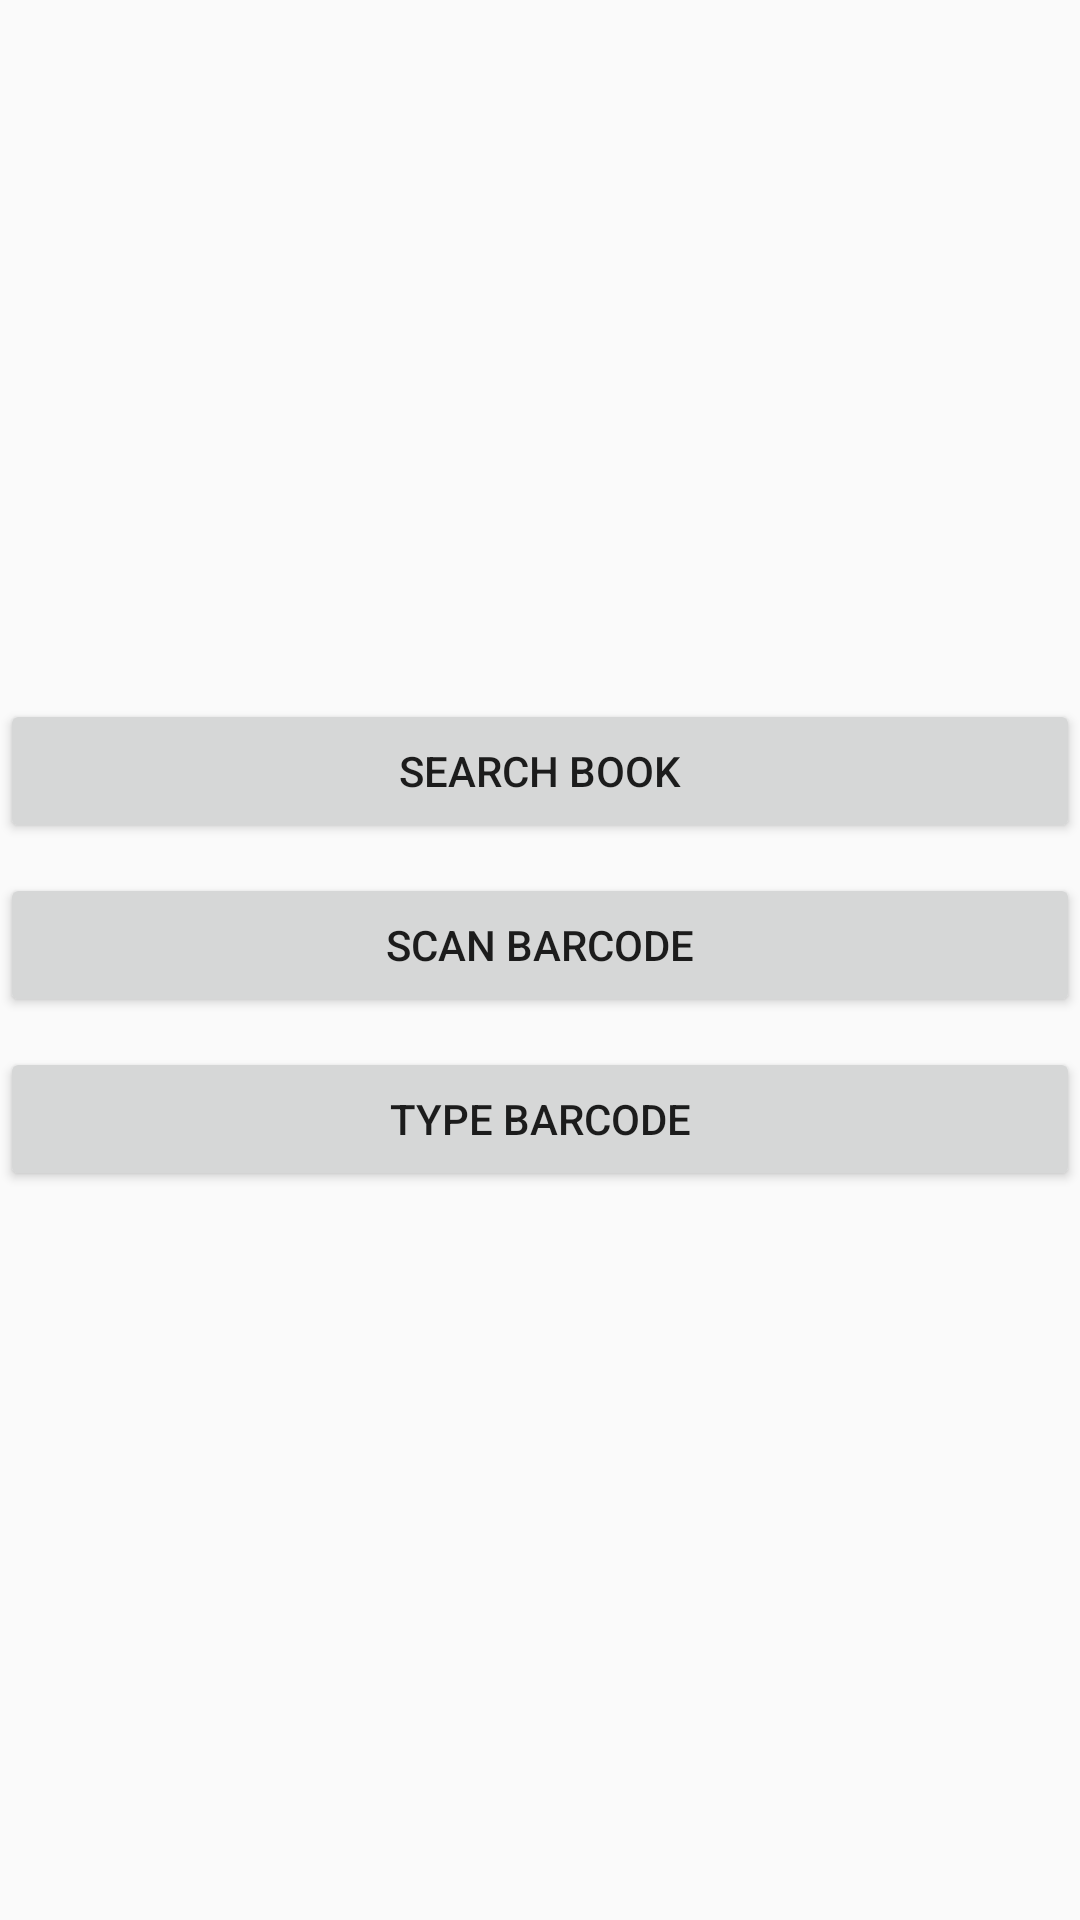

Reconstruct the res/layout file that produces this screen, plus the resources it refers to.
<!-- AndroidManifest.xml: application theme AppTheme -->
<!-- res/layout/search_fragment.xml -->
<?xml version="1.0" encoding="utf-8"?>
<LinearLayout
    xmlns:android="http://schemas.android.com/apk/res/android"
    xmlns:app="http://schemas.android.com/apk/res-auto"
    android:layout_width="match_parent"
    android:layout_height="wrap_content"
    android:gravity="center_vertical"
    android:orientation="vertical">

    <Button
        android:text="Search Book"
        android:id="@+id/buttonSearch"
        android:layout_marginBottom="10dp"
        android:layout_width="match_parent"
        android:layout_height="wrap_content" />

    <Button
        android:text="Scan barcode"
        android:id="@+id/buttonScan"
        android:layout_marginBottom="10dp"
        android:layout_width="match_parent"
        android:layout_height="wrap_content" />

    <Button
        android:text="Type barcode"
        android:id="@+id/buttonType"
        android:layout_marginBottom="10dp"
        android:layout_width="match_parent"
        android:layout_height="wrap_content" />

</LinearLayout>
<!-- resources referenced by this layout -->
<resources>
  <style name="AppTheme" parent="Theme.AppCompat.Light.NoActionBar">
          
          <item name="colorPrimary">#3F51B5</item>
          
          <item name="colorPrimaryDark">#303F9F</item>
          
          <item name="colorAccent">#FF4081</item>
      </style>
</resources>
